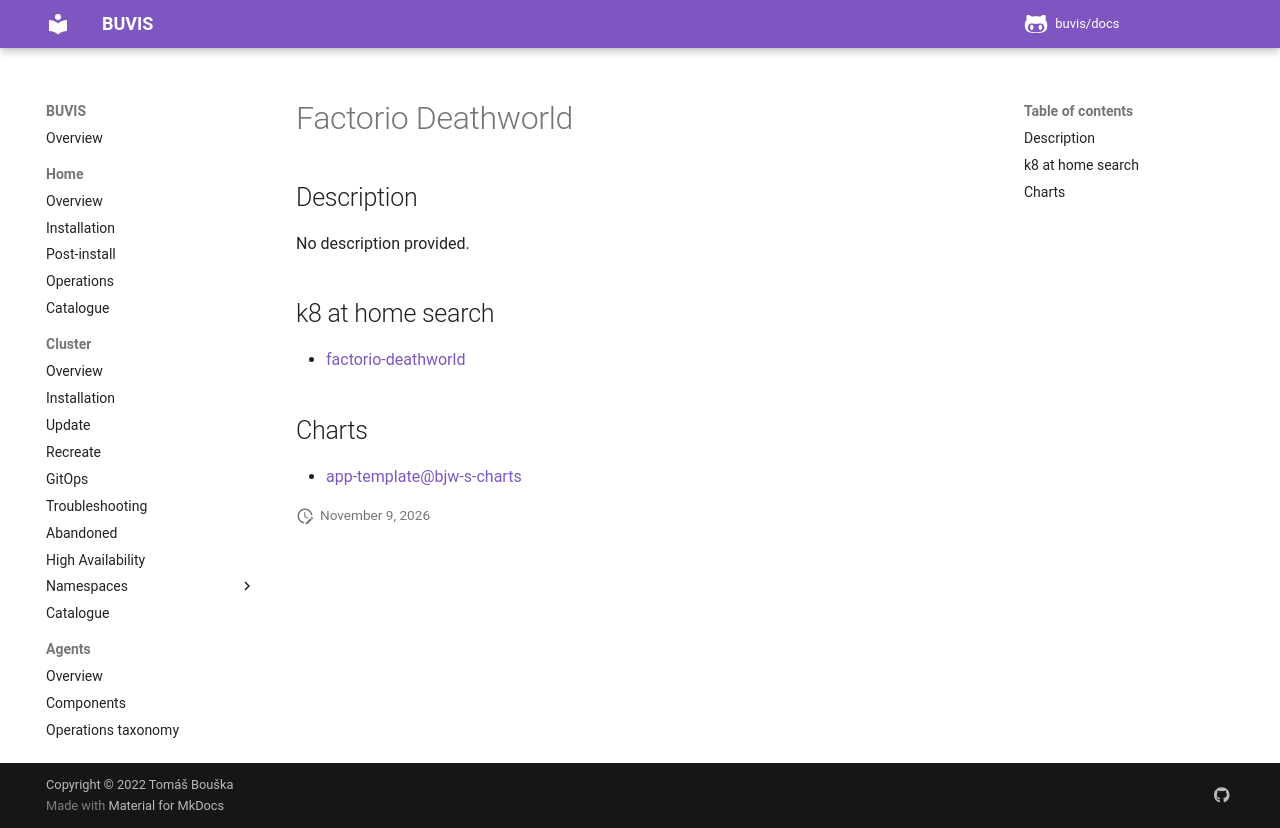

repository: buvis/docs · page: cluster/catalogue/factorio-deathworld/index.html · generator: mkdocs

# Factorio Deathworld

## Description

No description provided.

## k8 at home search

- [factorio-deathworld](https://nanne.dev/k8s-at-home-search/#/factorio-deathworld)

## Charts

- [app-template@bjw-s-charts](https://bjw-s.github.io/helm-charts/)
